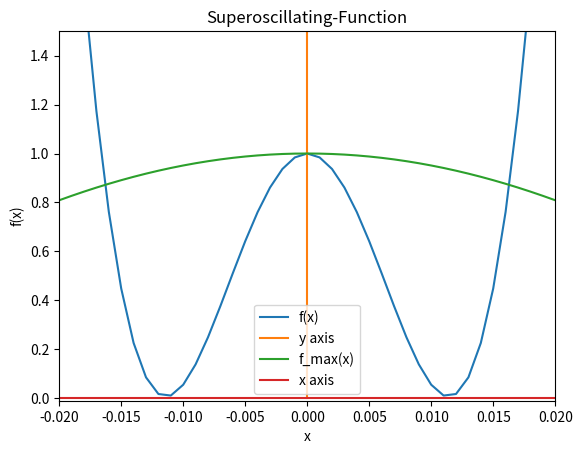

Write the Python code that produced this figure.
'''
this program is used to draw supper-oscillations
'''

from math import cos, pi

import matplotlib.pyplot as plt

A0 = 1
A1 = 13295000
A2 = -30802818
A3 = 26581909
A4 = -10836909
A5 = 1762818

ANS = [A0, A1, A2, A3, A4, A5]

# to create a range from -0.02 to 0.02 inclusive
RANGE_X = [i * 0.001 for i in range(-20, 21)]

# the n value for f(x) function for the formula: an*cos(2*pi*n*x)
FX_N = 100


def f(x: float, n: int):
    '''
    returns the sigma for `an*cos(2*pi*n*x)` with due regard of
    `an = ANS[n] if n < len(ANS) else 0`
    '''
    res = 0
    for i in range(n):
        an = ANS[i] if i < len(ANS) else 0
        res += an*cos(2*pi*i*x)
    return res


def f_max(x: float):
    '''
    this function is the highest frequency component of `f(x)`
    '''
    return cos(2*pi*5*x)


fx = [f(i, n=FX_N) for i in RANGE_X]
fmx = [f_max(i) for i in RANGE_X]

# plotting figures of f(x) and f_max(x)
plt.plot(RANGE_X, fx, label='f(x)')
plt.plot([0, 0, 0, 0], [0, 0.5, 1, 1.5],  label='y axis')
plt.plot(RANGE_X, fmx, label='f_max(x)')
plt.plot(RANGE_X, [0 for _ in RANGE_X], label='x axis')

# set labels for main window and shape
plt.title('Superoscillating-Function')
plt.ylabel('f(x)')
plt.xlabel('x')

# limit the ploted shape view
axes = plt.gca()
axes.set_xlim([-0.02, 0.02])
axes.set_ylim([-0.01, 1.5])

# fetch the legend handles and their associated labels
plt.legend()

# display all figures
plt.show()
